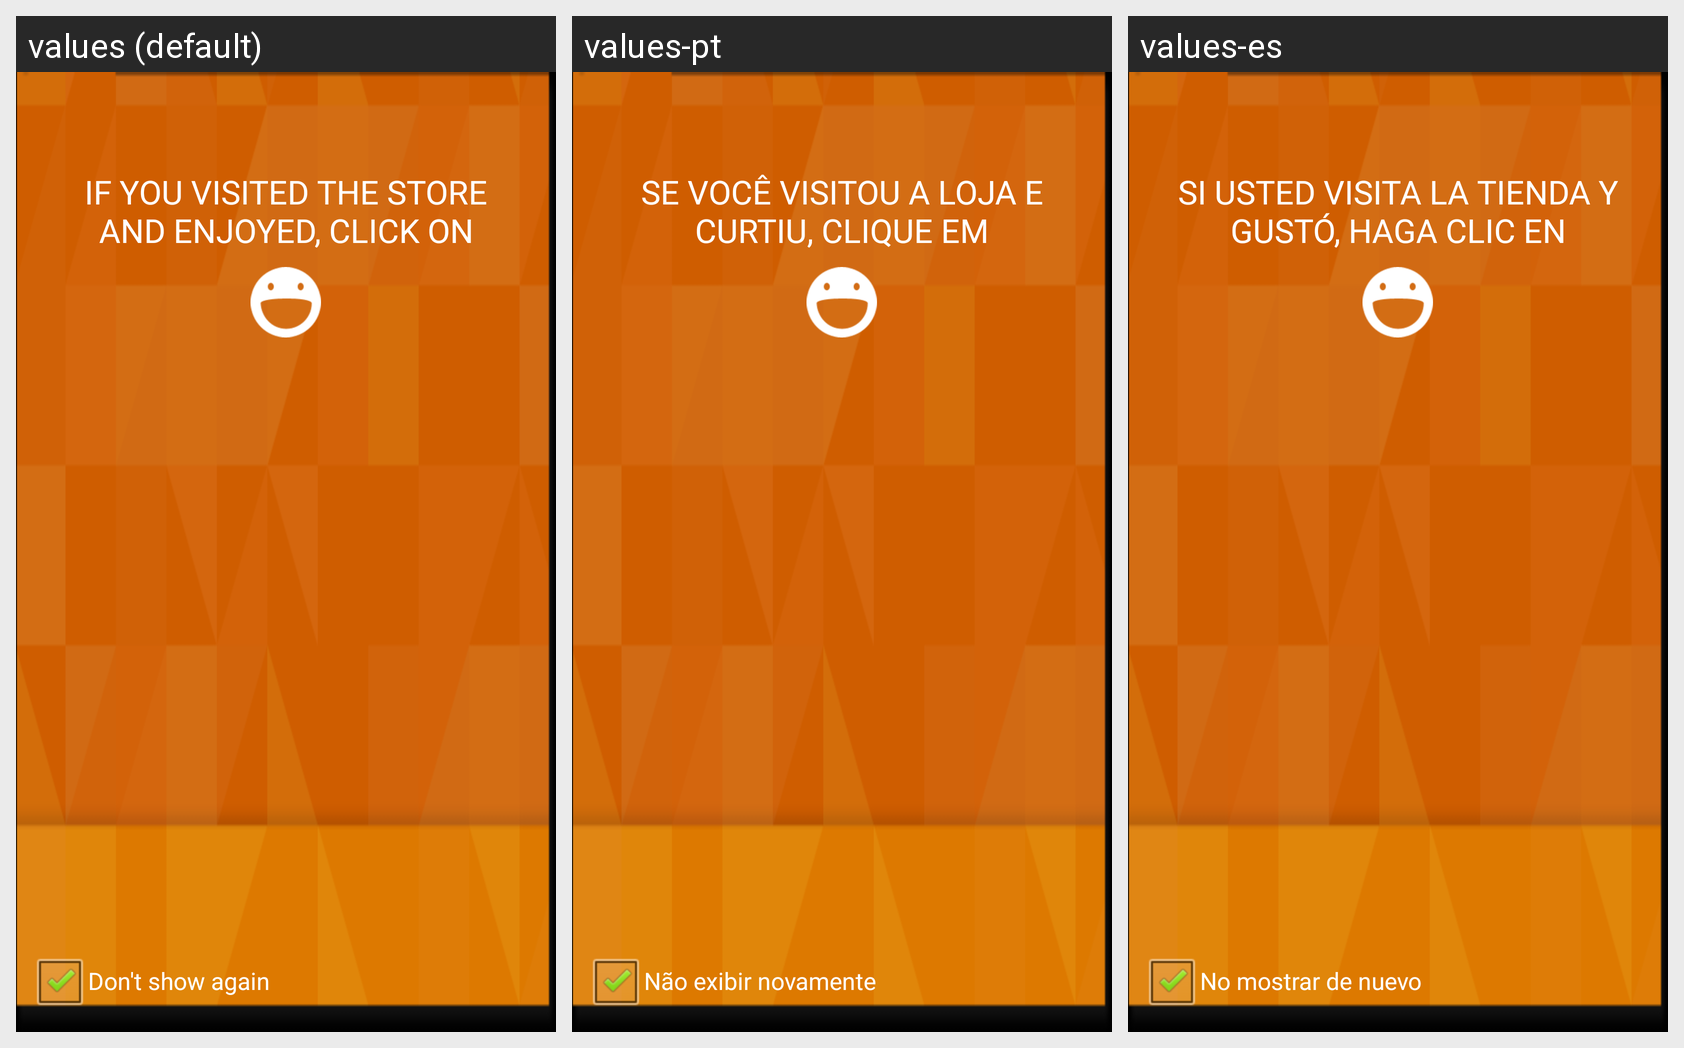

For this localized Android screen grid, give each drawn string resource with its value in every locale shown.
Android screen res/layout/popup_curti.xml rendered under 3 locales, left to right: values (default), values-pt, values-es. Device: Nexus 5 (rendered at 1080×1920; each locale shown at half size, 540×960, under a caption strip naming it); theme android:Theme.Black.NoTitleBar.
Strings drawn on this screen, with the default value and each locale's value (text and hints the layout hard-codes, and strings that could not be matched under every locale, appear in the picture but are not listed):

popup_like
  values: IF YOU VISITED THE STORE AND ENJOYED, CLICK ON
  values-pt: SE VOCÊ VISITOU A LOJA E CURTIU, CLIQUE EM
  values-es: SI USTED VISITA LA TIENDA Y GUSTÓ, HAGA CLIC EN

dont_show_popup
  values: Don't show again
  values-pt: Não exibir novamente
  values-es: No mostrar de nuevo
